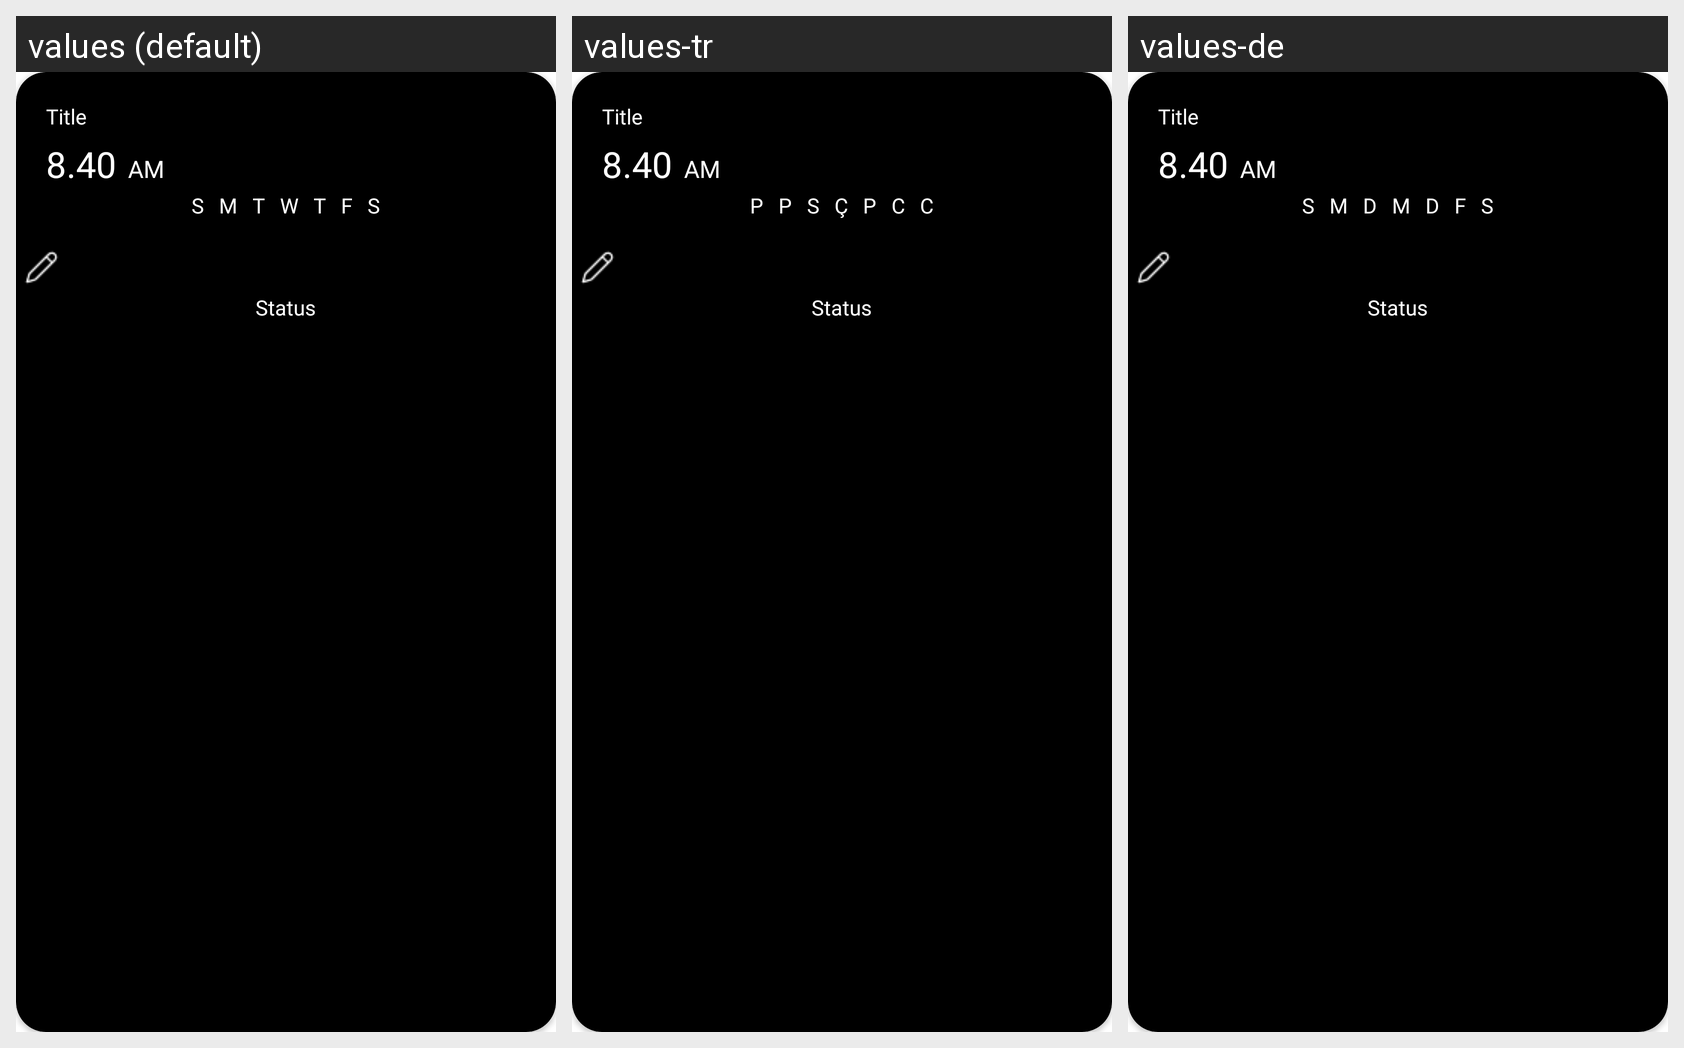

Strings drawn on this Android screen and how each of the app's shown locales translates them:
Android screen res/layout/previous_reminder_item.xml rendered under 3 locales, left to right: values (default), values-tr, values-de. Device: Nexus 5 (rendered at 1080×1920; each locale shown at half size, 540×960, under a caption strip naming it); theme AppTheme.
Strings drawn on this screen, with the default value and each locale's value (text and hints the layout hard-codes, and strings that could not be matched under every locale, appear in the picture but are not listed):

sunday
  values: S
  values-tr: P
  values-de: S

monday
  values: M
  values-tr: P
  values-de: M

tuesday
  values: T
  values-tr: S
  values-de: D

wednesday
  values: W
  values-tr: Ç
  values-de: M

thursday
  values: T
  values-tr: P
  values-de: D

friday
  values: F
  values-tr: C
  values-de: F

saturday
  values: S
  values-tr: C
  values-de: S
